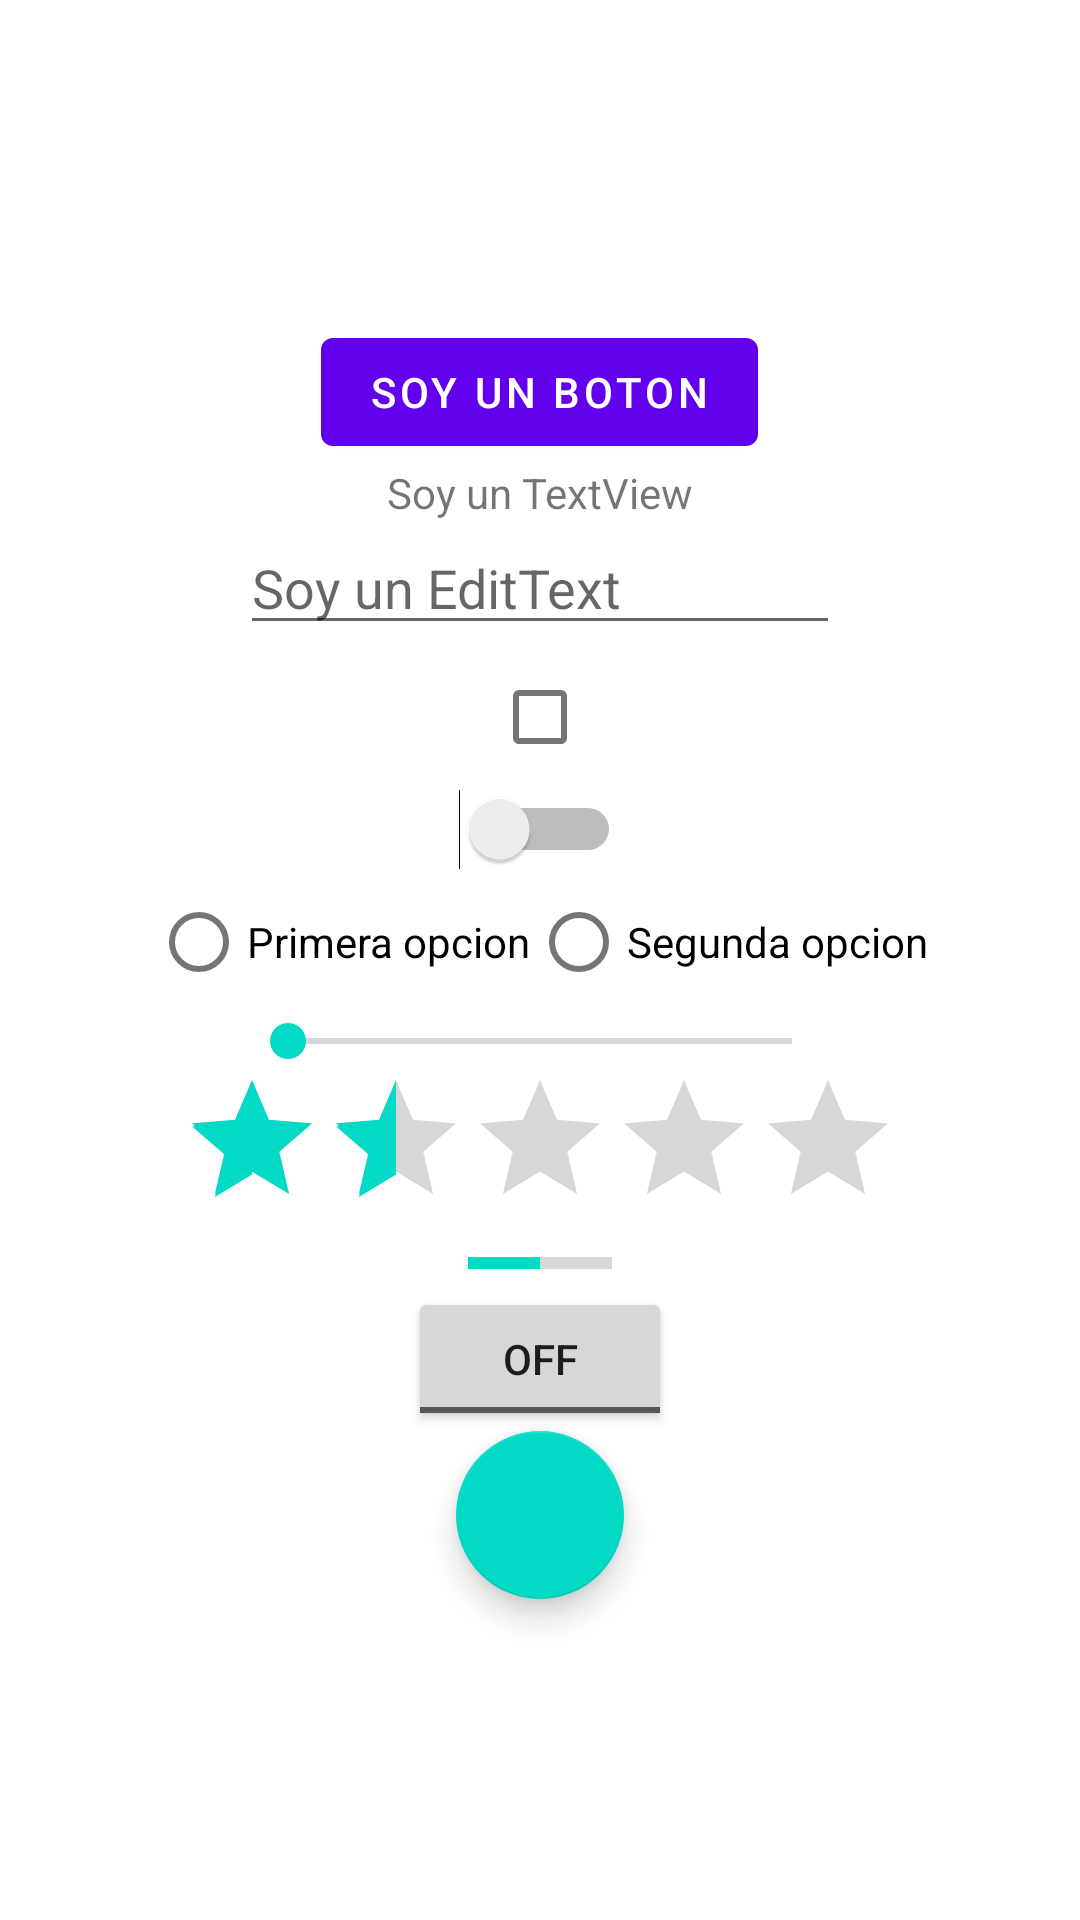

Here is an Android app screen rendered from its layout file. Give the layout XML and the strings, colors and styles it references.
<!-- AndroidManifest.xml: application theme Theme.Ejercicio_segundo_parcial -->
<!-- res/layout/activity_widgets.xml -->
<?xml version="1.0" encoding="utf-8"?>
<LinearLayout xmlns:android="http://schemas.android.com/apk/res/android"
    xmlns:app="http://schemas.android.com/apk/res-auto"
    xmlns:tools="http://schemas.android.com/tools"
    android:layout_width="match_parent"
    android:layout_height="match_parent"
    tools:context=".WidgetsActivity"
    android:orientation="vertical"
    android:gravity="center">

    <Button
        android:id="@+id/btn_button"
        android:layout_width="wrap_content"
        android:layout_height="wrap_content"
        android:text="Soy un boton"/>

    <TextView
        android:id="@+id/text_view"
        android:layout_width="wrap_content"
        android:layout_height="wrap_content"
        android:text="Soy un TextView"/>

    <EditText
        android:id="@+id/edit_text"
        android:layout_width="200dp"
        android:layout_height="wrap_content"
        android:hint="Soy un EditText"/>

    <CheckBox
        android:id="@+id/check_box"
        android:layout_width="wrap_content"
        android:layout_height="wrap_content"/>

    <Switch
        android:id="@+id/sw_switch"
        android:layout_width="wrap_content"
        android:layout_height="wrap_content"/>

    <RadioGroup
        android:id="@+id/radio_group"
        android:layout_width="wrap_content"
        android:layout_height="wrap_content"
        android:orientation="horizontal">

        <RadioButton
            android:id="@+id/opt1"
            android:layout_width="wrap_content"
            android:layout_height="wrap_content"
            android:text="Primera opcion"/>

        <RadioButton
            android:id="@+id/opt2"
            android:layout_width="wrap_content"
            android:layout_height="wrap_content"
            android:text="Segunda opcion"/>
    </RadioGroup>

    <SeekBar
        android:id="@+id/seek_bar"
        android:layout_width="200dp"
        android:layout_height="wrap_content"
        android:max="10"/>

    <RatingBar
        android:id="@+id/raiting_bar"
        android:stepSize="0.5"
        android:rating="1.5"
        android:numStars="5"
        android:layout_width="wrap_content"
        android:layout_height="wrap_content"/>

    <ProgressBar
        android:id="@+id/progress_bar"
        android:layout_width="wrap_content"
        android:layout_height="wrap_content"
        style="@style/Widget.AppCompat.ProgressBar.Horizontal"
        android:progress="50"/>

    <ToggleButton
        android:id="@+id/toggle_btn"
        android:layout_width="wrap_content"
        android:layout_height="wrap_content"/>

    <com.google.android.material.floatingactionbutton.FloatingActionButton
        android:id="@+id/floating_btn"
        android:layout_width="wrap_content"
        android:src="@drawable/ic_launcher_background"
        android:layout_height="wrap_content"/>

</LinearLayout>
<!-- resources referenced by this layout -->
<resources>
  <style name="Theme.Ejercicio_segundo_parcial" parent="Theme.MaterialComponents.DayNight.DarkActionBar">
          
          <item name="colorPrimary">@color/purple_500</item>
          <item name="colorPrimaryVariant">@color/purple_700</item>
          <item name="colorOnPrimary">@color/white</item>
          
          <item name="colorSecondary">@color/teal_200</item>
          <item name="colorSecondaryVariant">@color/teal_700</item>
          <item name="colorOnSecondary">@color/black</item>
          
          <item name="android:statusBarColor">?attr/colorPrimaryVariant</item>
          
      </style>
  <!-- not gathered from this repository: default colours our renderer supplied (Android Studio template values) -->
  <color name="purple_500">#FF6200EE</color>
  <color name="purple_700">#FF3700B3</color>
  <color name="teal_200">#FF03DAC5</color>
  <color name="teal_700">#FF018786</color>
  <color name="black">#FF000000</color>
  <color name="white">#FFFFFFFF</color>
</resources>
